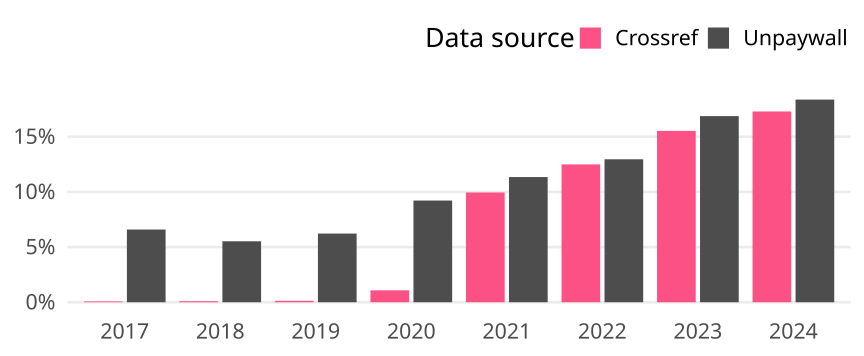

Source data for this figure (header and first rows):
cr_year, cat, article_total, name, oa_articles, oa_share
2017, Global, 51961, Crossref, 41, 7.890533284578818e-4
2017, Global, 51961, Unpaywall, 3423, 0.06588
2018, Global, 57240, Crossref, 55, 9.608665269042627e-4
2018, Global, 57240, Unpaywall, 3161, 0.05522
2019, Global, 60088, Crossref, 78, 0.001298
2019, Global, 60088, Unpaywall, 3739, 0.06223
2020, Global, 62015, Crossref, 670, 0.0108
2020, Global, 62015, Unpaywall, 5713, 0.09212
2021, Global, 63877, Crossref, 6352, 0.09944
2021, Global, 63877, Unpaywall, 7243, 0.1134
2022, Global, 62475, Crossref, 7802, 0.1249
2022, Global, 62475, Unpaywall, 8092, 0.1295
2023, Global, 66299, Crossref, 10294, 0.1553
2023, Global, 66299, Unpaywall, 11180, 0.1686
2024, Global, 74729, Crossref, 12914, 0.1728
2024, Global, 74729, Unpaywall, 13720, 0.1836
